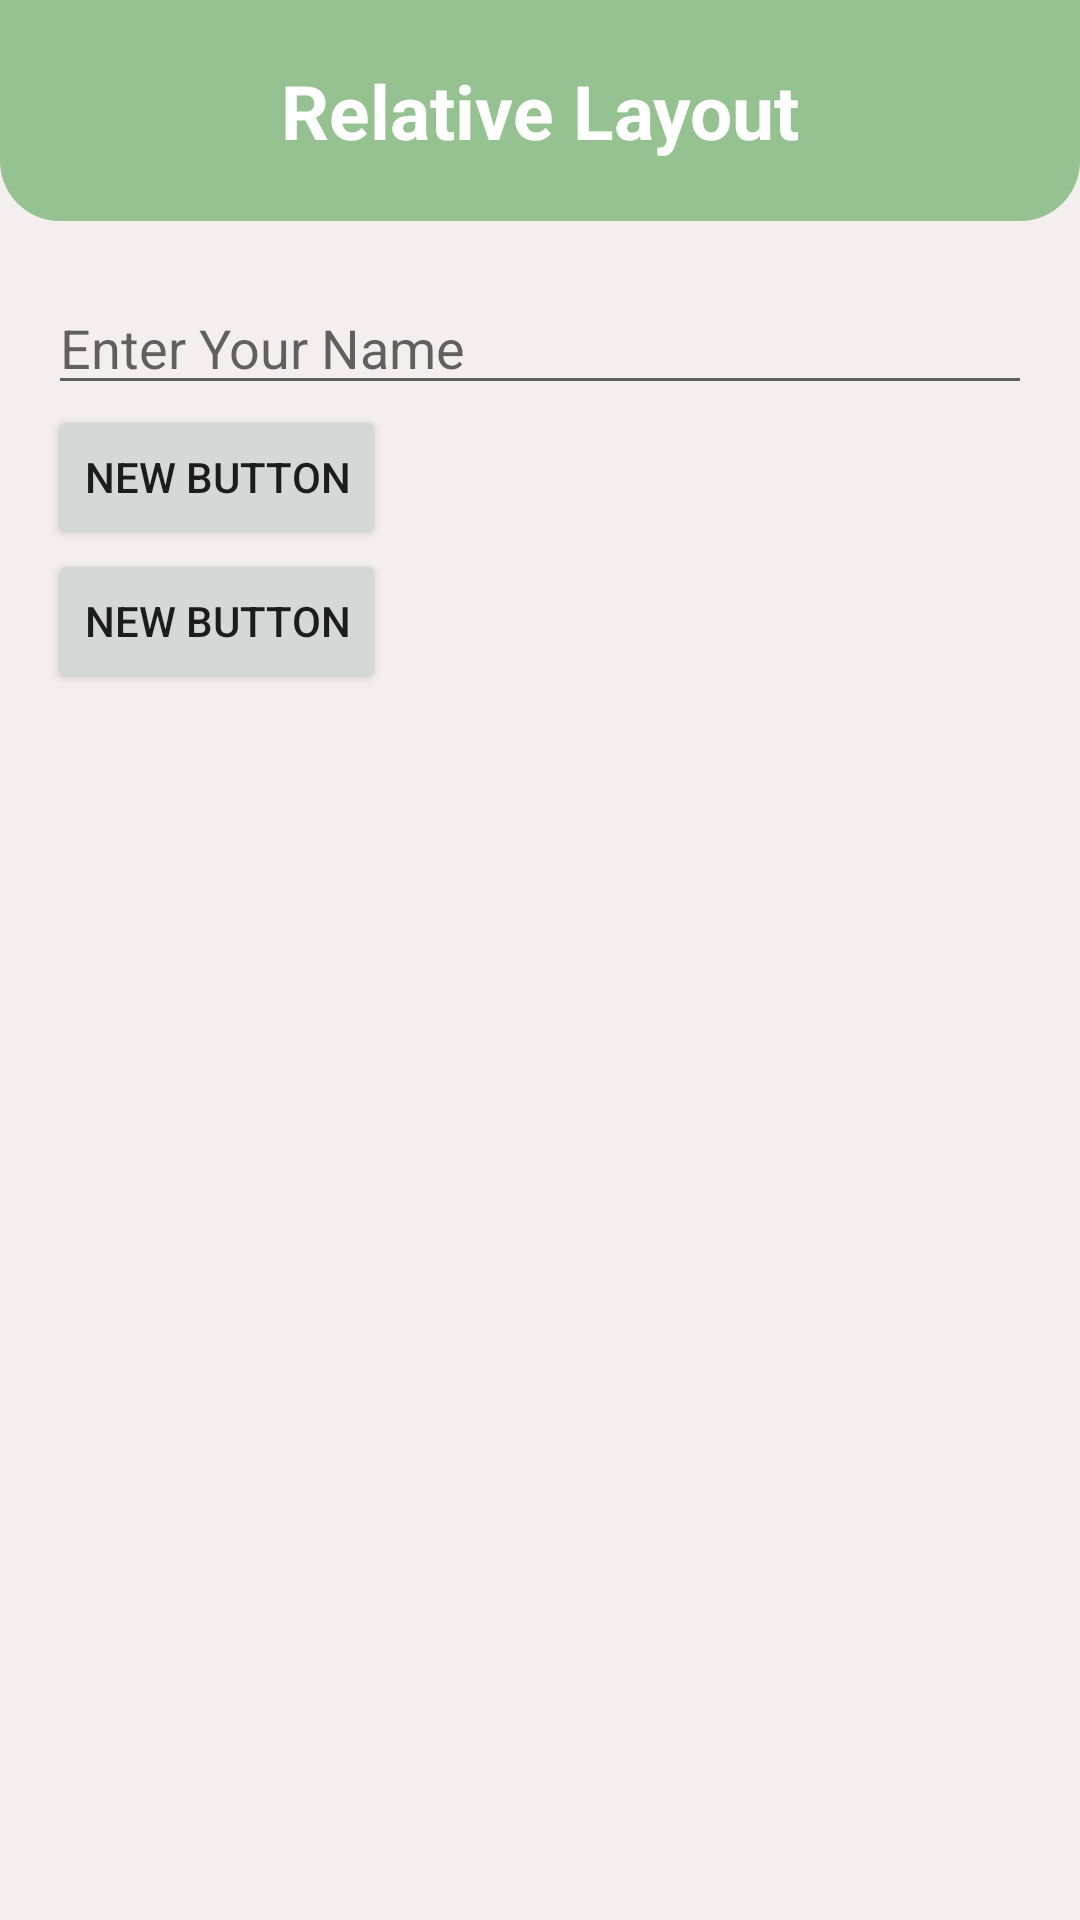

Produce the Android XML layout that renders to this screen, including the resource entries it uses.
<!-- AndroidManifest.xml: application theme Theme.UAS -->
<!-- res/layout/relative_layout.xml -->
<?xml version="1.0" encoding="utf-8"?>
<LinearLayout xmlns:android="http://schemas.android.com/apk/res/android"
    android:layout_width="match_parent"
    android:orientation="vertical"
    android:background="#F4EEEE"
    android:layout_height="wrap_content">

    <TextView
        android:layout_width="match_parent"
        android:layout_height="wrap_content"
        android:text="Relative Layout"
        android:textStyle="bold"
        android:textColor="#FFFFFF"
        android:textSize="25sp"
        android:paddingTop="20dp"
        android:layout_marginBottom="20dp"
        android:paddingBottom="20dp"
        android:textAlignment="center"
        android:background="@drawable/header_back"
        android:gravity="center_horizontal" />

    <RelativeLayout
        android:layout_width="fill_parent"
        android:layout_height="fill_parent"
        android:paddingLeft="16dp"
        android:paddingRight="16dp">

        <EditText
            android:id="@+id/name"
            android:layout_width="fill_parent"
            android:layout_height="wrap_content"
            android:hint="@string/reminder"/>

        <LinearLayout
            android:orientation="vertical"
            android:layout_width="fill_parent"
            android:layout_height="fill_parent"
            android:layout_alignParentStart="true"
            android:layout_below="@+id/name"
            android:layout_alignParentLeft="true">

            <Button
                android:layout_width="wrap_content"
                android:layout_height="wrap_content"
                android:text="New Button"
                android:id="@+id/button"/>

            <Button
                android:layout_width="wrap_content"
                android:layout_height="wrap_content"
                android:text="New Button"
                android:id="@+id/button2"/>

        </LinearLayout>

    </RelativeLayout>
</LinearLayout>
<!-- resources referenced by this layout -->
<resources>
  <!-- drawable header_back (drawable) -->
  <?xml version="1.0" encoding="utf-8"?>
  <selector xmlns:android="http://schemas.android.com/apk/res/android">
      <item>
          <shape android:shape="rectangle">
              <solid android:color="#96C291"/>
              <corners android:bottomRightRadius="20dp"
                  android:bottomLeftRadius="20dp"/>
          </shape>
      </item>
  </selector>
  <string name="reminder">Enter Your Name</string>
  <style name="Theme.UAS" parent="Base.Theme.UAS" />
  <style name="Base.Theme.UAS" parent="Theme.AppCompat.DayNight.NoActionBar">
          <item name="colorPrimary">@color/colorPrimary</item>
          <item name="colorPrimaryDark">@color/colorPrimaryDark</item>
          <item name="colorAccent">@color/colorAccent</item>
      </style>
  <color name="colorPrimary">#96C291</color>
  <color name="colorPrimaryDark">#6E8E6B</color>
  <color name="colorAccent">#FFB7B7</color>
</resources>
